Run: headless pygame with SDL's dummy video driver; simulated clock (each Clock.tick advances the game by its frame time, no real sleeping); random seed 0; keys injected as events and as key.get_pressed() state; no mouse input.
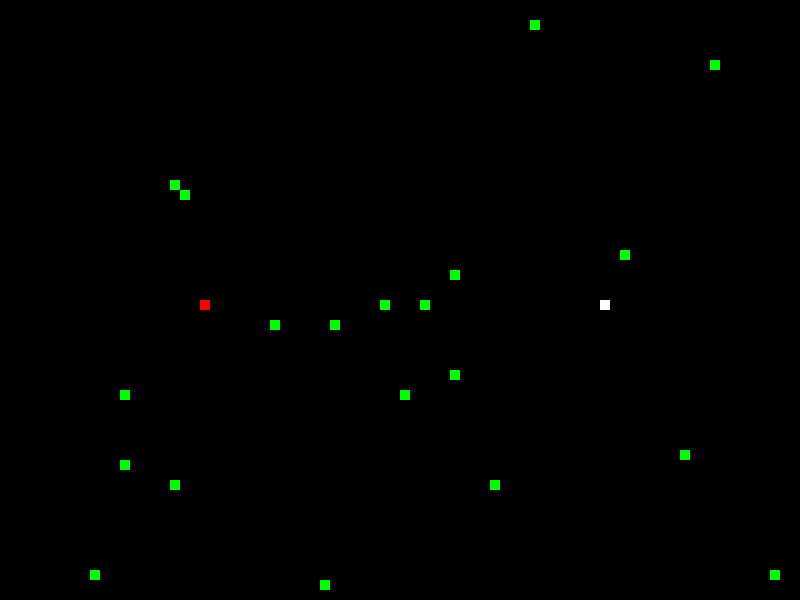
Frame 1 of 1 · flips 1–60 · no input

The pygame program that drew these frames:

import pygame
import random

pygame.init()

game_display = pygame.display.set_mode((800,600))
pygame.display.set_caption('DCCP Snake Game')
clock = pygame.time.Clock()



#game_display.fill((255,255,255))
#pygame.draw.rect(game_display, (0,0,0), [400,300,20,10])    #x, y, w h

pygame.display.update()                 #화면 흰색으로 바꾸기+알파
#위는 디스플레이에 어떤 이벤트가 일어날때마다 실행.

class Player:
    dx=0
    dy=0
    point=1
    
    internal_clock=10
    boost=False

    def __init__(self,display,x,y,color,bodycolor,typeofp):
        self.display = display
        self.x=x
        self.y=y
        self.color=color
        self.bodycolor=bodycolor
        self.typeofp=typeofp

    def handle_event1(self,event):
        if event.type==pygame.KEYDOWN:
            if event.key == pygame.K_LEFT:
                self.dx = -10
                self.dy=0

            elif event.key == pygame.K_RIGHT:
                self.dx = 10
                self.dy=0

            elif event.key == pygame.K_UP:
                self.dy = -10
                self.dx=0
            
            elif event.key == pygame.K_DOWN:
                self.dy = 10    
                self.dx=0


    def handle_event2(self,event):
        if event.type==pygame.KEYDOWN:
            if event.key == 97:
                self.dx = -10
                self.dy=0

            elif event.key == 100:
                self.dx = 10
                self.dy=0

            elif event.key == 119:
                self.dy = -10
                self.dx=0
            
            elif event.key == 115:
                self.dy = 10    
                self.dx=0


    def Rshift(self,event):
        
        if event.type==pygame.KEYDOWN and event.key==1073742053:        #매번 연산을 하지만, 특정 이벤트에서만 변화가 일어난다. 그리고 return function을 쓰면 함숫값이 none으로 출력되는 문제가 있으므로 이렇게 한다. 
            self.boost=True

        if event.type==pygame.KEYUP and event.key==1073742053:
            self.boost=False


    def Lshift(self,event):
        
        if event.type==pygame.KEYDOWN and event.key==1073742049:        #매번 연산을 하지만, 특정 이벤트에서만 변화가 일어난다. 그리고 return function을 쓰면 함숫값이 none으로 출력되는 문제가 있으므로 이렇게 한다. 
            self.boost=True

        if event.type==pygame.KEYUP and event.key==1073742049:
            self.boost=False        


    def handle_tick(self):
        self.x += self.dx
        self.y += self.dy


    def draw(self):
        pygame.draw.rect(self.display, self.color, [self.x, self.y,10,10])    
    
    
    pass


class Food:
    active = True
    def __init__(self,display):
        self.x = random.randint(0,79) * 10
        self.y = random.randint(0,59) * 10
        self.display=display
    
    def draw(self):
        pygame.draw.rect(self.display, 'green', [food.x, food.y, 10, 10])
    pass

class Body:
    
    def __init__(self, display,x,y,color):     #player의 이전 행동을 copy하는 것. body.player_copy.dx같은걸 모두 사용가능.      
        self.display=display
        self.x=x
        self.y=y
        self.color=color

    def draw(self):
        pygame.draw.rect(self.display, self.color, [self.x, self.y, 10, 10])
    
    pass
    
    pass
game_over = False


player1 = Player(game_display,600,300,'white','blue',1)
player2 = Player(game_display,200,300,'red','yellow',2)
foods=[Food(game_display) for _ in range(20)]
bodys1=[]           #head의 자리를 포함하고 있는 것. 일관성을 위해서 필요.
bodys2=[]

while not game_over:
    
    for event in pygame.event.get():
        if event.type == pygame.QUIT:
            game_over = True
            break                       # X누르면 나가지기.'
        
        player1.Rshift(event)
        player1.handle_event1(event)
        
        player2.Lshift(event)
        player2.handle_event2(event)    
            
            
    for player in (player1,player2):
        if player.x<0 or player.x>790 or player.y<0 or player.y>590:
            game_over=True
        
        
        player.handle_tick()

            
        #x 갱신하기. 갱신 전에 draw self가 나와야될 것 같아.   
    n1=player1.point
    n2=player2.point

    bodys1.append(Body(game_display,  player1.x,  player1.y,  player1.bodycolor))
    if len(bodys1)>(player1.point+2):
        bodys1=bodys1[-n1-3:]
    
    bodys2.append(Body(game_display,  player2.x,  player2.y,  player2.bodycolor))
    if len(bodys2)>(player2.point+2):
        bodys2=bodys2[-n2-3:]
        

        
    game_display.fill('black')


    for food in foods:
        if food.active:
            food.draw()
        for player in (player1,player2):

            if player.x==food.x and player.y==food.y:
                player.point +=1
            

                foods.remove(food)
                new_food=Food(game_display)
                foods.append(new_food)

        
    for body in bodys1[-n1:-1]:
        body.draw()

        
    for body in bodys2[-n2:-1]:
        body.draw()

    for body in bodys1[-n1:-1]+bodys2[-n2:-1]:
        for player in (player1, player2):
            if player.x==body.x and player.y==body.y:
                game_over=True
                break
        

             


    player1.draw()
    player2.draw()

    pygame.display.update()
    if player1.x==player2.x and player1.y==player2.y:
        game_over=True 
        break 
    if len(bodys1)>1 and len(bodys2)>1:
        if player2.x==bodys1[-2].x and player2.y==bodys1[-2].y and player1.x==bodys2[-2].x and player1.y==bodys2[-1].y:
            game_over=True
            break
        
            
        
    if player1.boost:
        for event in pygame.event.get():                # X누르면 나가지기.'
            player1.handle_event1(event)
        
        player1.handle_tick()
        
        bodys1.append(Body(game_display,player1.x,player1.y,player1.bodycolor))

    #최적화 필요, 최신인 애들만 남기고 뒤에꺼는 자르기. 무난하게 데이터를 유지하려면 point가 2점이면 head와 1초전 head를 보유하고 있어야 하므로, 무난하게 n+2개정도 남기기로 하자.
        if len(bodys1)>(player1.point+2):
            bodys1=bodys1[-n1-3:]


        

        game_display.fill('black')

        #for body in bodys:
        #    body.draw()

        for food in foods:
            if food.active:
                food.draw()

            if player1.x==food.x and player1.y==food.y:
                player1.point +=1
                

                foods.remove(food)
                new_food=Food(game_display)
                foods.append(new_food)

        n=player1.point
        for body in bodys1[-n1:-1]:
            body.draw()
                

        for body in bodys1[-n1:-1]+bodys2[-n2:-1]:
            for player in (player1, player2):
                if player.x==body.x and player.y==body.y:
                    game_over=True
                    break 

        if player1.x==player2.x and player1.y==player2.y:
            game_over=True    
            break    

    if player2.boost:
        for event in pygame.event.get():                # X누르면 나가지기.'
            player2.handle_event2(event)
        
        player2.handle_tick()
        
        bodys2.append(Body(game_display,player2.x,player2.y,player2.bodycolor))

    #최적화 필요, 최신인 애들만 남기고 뒤에꺼는 자르기. 무난하게 데이터를 유지하려면 point가 2점이면 head와 1초전 head를 보유하고 있어야 하므로, 무난하게 n+2개정도 남기기로 하자.
        if len(bodys2)>(player2.point+2):
            bodys2=bodys2[-n2-3:]


        

        game_display.fill('black')

        #for body in bodys:
        #    body.draw()

        for food in foods:
            if food.active:
                food.draw()

            if player2.x==food.x and player2.y==food.y:
                player2.point +=1
                

                foods.remove(food)
                new_food=Food(game_display)
                foods.append(new_food)

        
        for body in bodys2[-n2:-1]:
            body.draw()
                

        for body in bodys1[-n1:-1]+bodys2[-n2:-1]:
            for player in (player1, player2):
                if player.x==body.x and player.y==body.y:
                    game_over=True
                    break 

        if player1.x==player2.x and player1.y==player2.y:
            game_over=True
            break

    clock.tick(player1.internal_clock)  #fps임.
